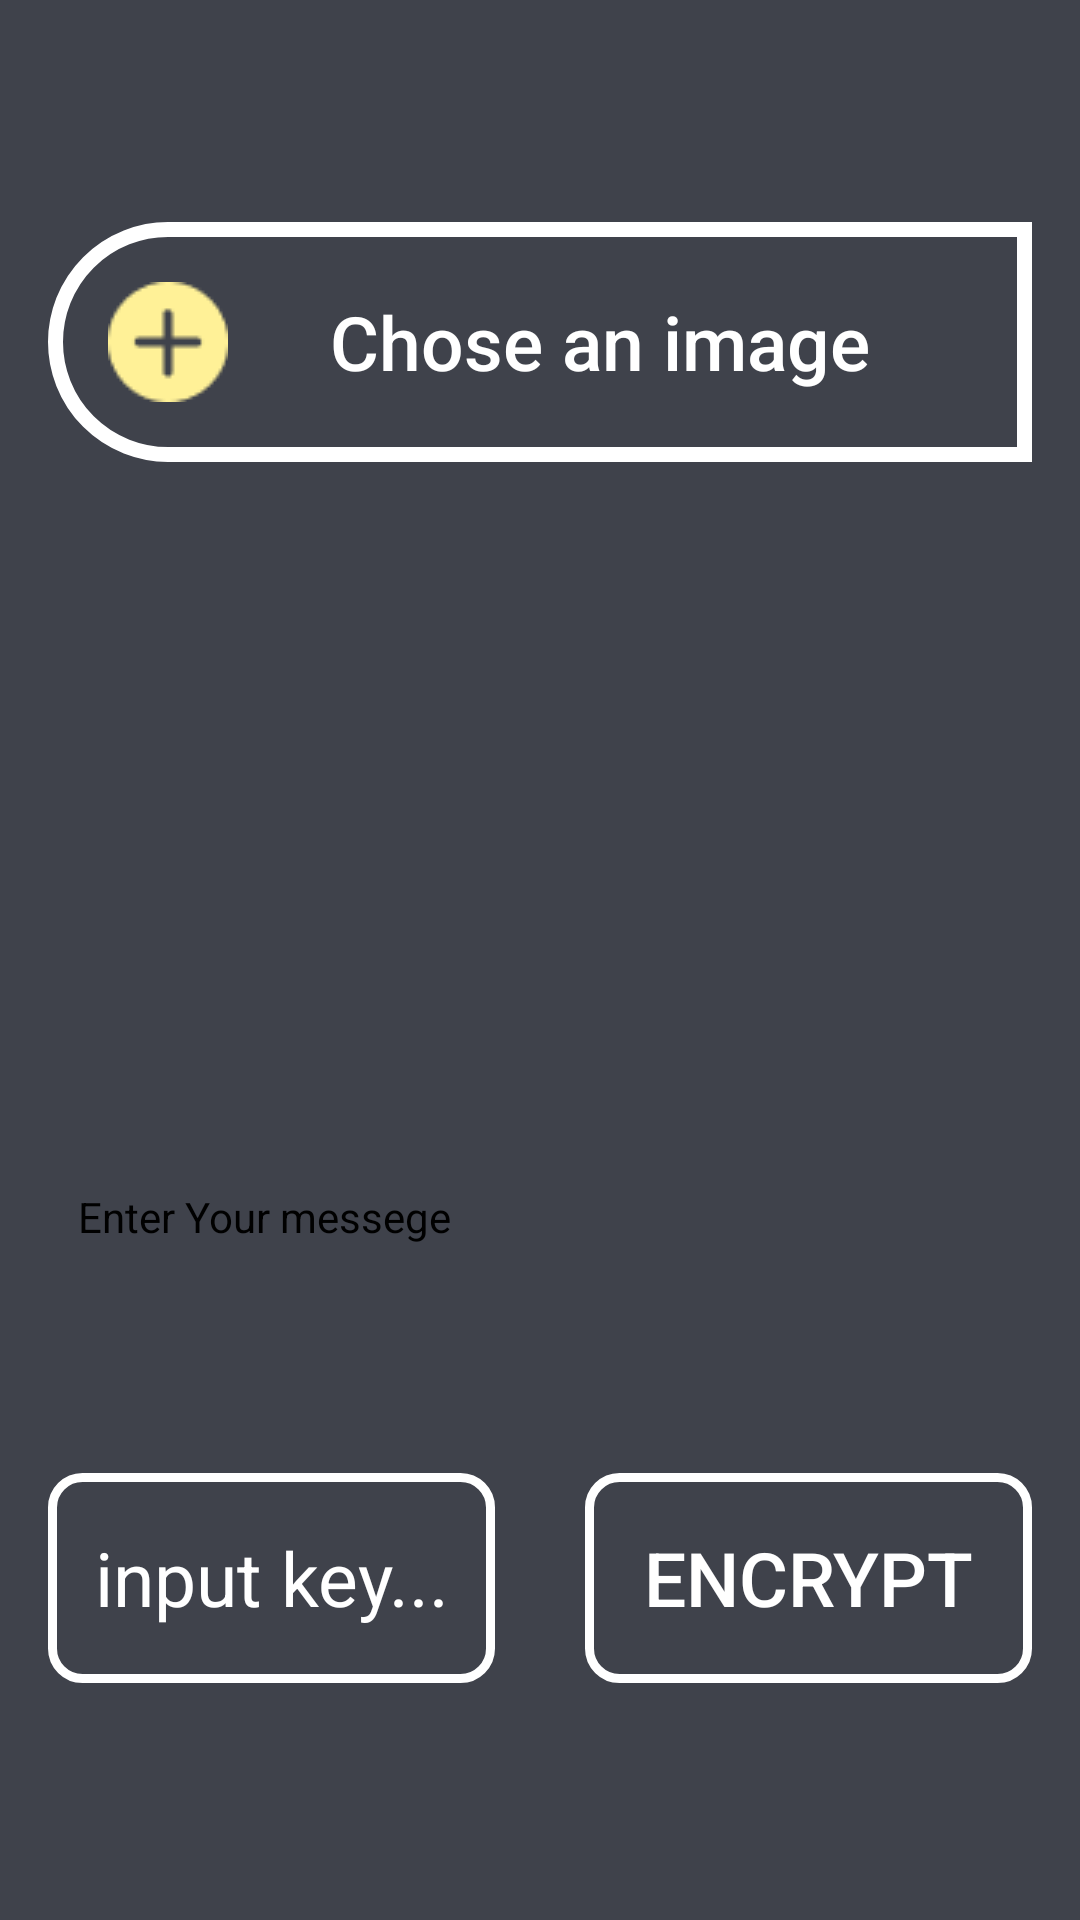

The Android layout XML behind this screen, and the referenced resources:
<!-- AndroidManifest.xml: application theme AppTheme -->
<!-- res/layout/activity_encryption_page_one.xml -->
<?xml version="1.0" encoding="utf-8"?>
<androidx.core.widget.NestedScrollView xmlns:android="http://schemas.android.com/apk/res/android"
    xmlns:app="http://schemas.android.com/apk/res-auto"
    android:layout_width="match_parent"
    xmlns:tools="http://schemas.android.com/tools"
    android:background="@color/colorbody"
    android:orientation="vertical"
    android:layout_height="match_parent"
    tools:context=".stegofun.Encryption_page_one">

 <androidx.constraintlayout.widget.ConstraintLayout
     android:layout_marginTop="50dp"
     android:layout_width="match_parent"
     android:layout_height="match_parent">

     <Button
         android:id="@+id/chose_image_id"
         android:layout_width="match_parent"
         android:layout_height="wrap_content"
         android:layout_marginStart="16dp"
         android:layout_marginTop="24dp"
         android:layout_marginEnd="16dp"
         android:background="@drawable/shapbutton"
         android:drawableLeft="@drawable/plus"
         android:padding="20dp"
         android:paddingLeft="40dp"
         android:text="@string/Choose_image"
         android:textAllCaps="false"
         android:textColor="@color/nav_side_textcolor"
         android:textSize="25sp"
         app:layout_constraintEnd_toEndOf="parent"
         app:layout_constraintStart_toStartOf="parent"
         app:layout_constraintTop_toTopOf="parent" />

     <ImageButton
         android:id="@+id/showimageid"
         android:layout_width="match_parent"
         android:layout_height="150dp"
         android:layout_marginStart="16dp"
         android:layout_marginTop="16dp"
         android:layout_marginEnd="16dp"
         android:background="@color/colorbody"
         android:scaleType="fitXY"
         app:layout_constraintEnd_toEndOf="parent"
         app:layout_constraintStart_toStartOf="parent"
         app:layout_constraintTop_toBottomOf="@+id/chose_image_id" />


     <EditText
         android:id="@+id/editText"
         android:layout_width="match_parent"
         android:layout_height="139dp"
         android:layout_marginStart="16dp"
         android:layout_marginTop="16dp"
         android:layout_marginEnd="16dp"
         android:background="@drawable/inputshape"
         android:hint="Enter Your messege"
         android:textColorHint="@color/textcolor"
         android:textAlignment="textStart"
         android:paddingLeft="10dp"
         android:textColor="@color/textcolor"
         android:textSize="14sp"
         app:layout_constraintEnd_toEndOf="parent"
         app:layout_constraintStart_toStartOf="parent"
         app:layout_constraintTop_toBottomOf="@+id/showimageid" />

     <LinearLayout
         android:id="@+id/linearLayout4"
         android:layout_width="match_parent"
         android:layout_height="70dp"
         android:layout_marginStart="16dp"
         android:layout_marginTop="16dp"
         android:layout_marginEnd="16dp"
         android:weightSum="2"
         app:layout_constraintEnd_toEndOf="parent"
         app:layout_constraintStart_toStartOf="parent"
         app:layout_constraintTop_toBottomOf="@+id/editText">

         <EditText
             android:id="@+id/input_key_id"
             android:layout_width="0dp"
             android:layout_height="match_parent"
             android:layout_weight="1"
             android:background="@drawable/buttonshape"
             android:hint="input key..."
             android:inputType="textPassword"
             android:textAlignment="center"
             android:textColor="@color/whitecolor"
             android:textColorHint="@color/whitecolor"
             android:textSize="25dp" />

         <Button
             android:id="@+id/encriptid"
             android:layout_width="0dp"
             android:layout_height="match_parent"
             android:layout_marginLeft="30dp"
             android:layout_weight="1"
             android:background="@drawable/buttonshape"
             android:text="@string/Encrypt"
             android:textColor="@color/whitecolor"
             android:textSize="25sp" />
     </LinearLayout>

     
     
     
     
     
     
     
     
     
     
     
     

     













 </androidx.constraintlayout.widget.ConstraintLayout>




</androidx.core.widget.NestedScrollView>
<!-- resources referenced by this layout -->
<resources>
  <color name="colorbody">#3F424B</color>
  <color name="nav_side_textcolor">#FFFFFF</color>
  <color name="textcolor"> #000000</color>
  <color name="whitecolor">#FFFFFF</color>
  <!-- drawable buttonshape (drawable) -->
  <?xml version="1.0" encoding="utf-8"?>
  <shape xmlns:android="http://schemas.android.com/apk/res/android">
  
      <stroke android:color="@color/whitecolor" android:width="3dp">
  
      </stroke>
      <corners android:radius="10dp"></corners>
  </shape>
  <!-- drawable home: png bitmap (drawable, 2002 bytes) -->
  <!-- drawable inc_img: png bitmap (drawable, 103034 bytes) -->
  <!-- drawable plus: png bitmap (drawable, 873 bytes) -->
  <!-- drawable shapbutton (drawable) -->
  <?xml version="1.0" encoding="utf-8"?>
  <shape xmlns:android="http://schemas.android.com/apk/res/android">
  
      <stroke android:width="5dp" android:color="#FFFFFF">
  
  
  
  
      </stroke>
  
      <corners android:topLeftRadius="50dp" android:bottomLeftRadius="50dp">
  
      </corners>
  
  
  </shape>
  <string name="Choose_image">Chose an image</string>
  <string name="Encrypt">Encrypt</string>
  
      //encryption page two
  <style name="AppTheme" parent="Theme.AppCompat.Light.NoActionBar">
          
          <item name="colorPrimary">@color/colorPrimary</item>
          <item name="colorPrimaryDark">@color/colorPrimaryDark</item>
          <item name="colorAccent">@color/colorAccent</item>
          <item name="android:windowLightStatusBar" tools:targetApi="m">true</item>
      </style>
  <color name="colorPrimary">#3F424B</color>
  <color name="colorPrimaryDark">#3F424B</color>
  <color name="colorAccent">#03DAC5</color>
</resources>
